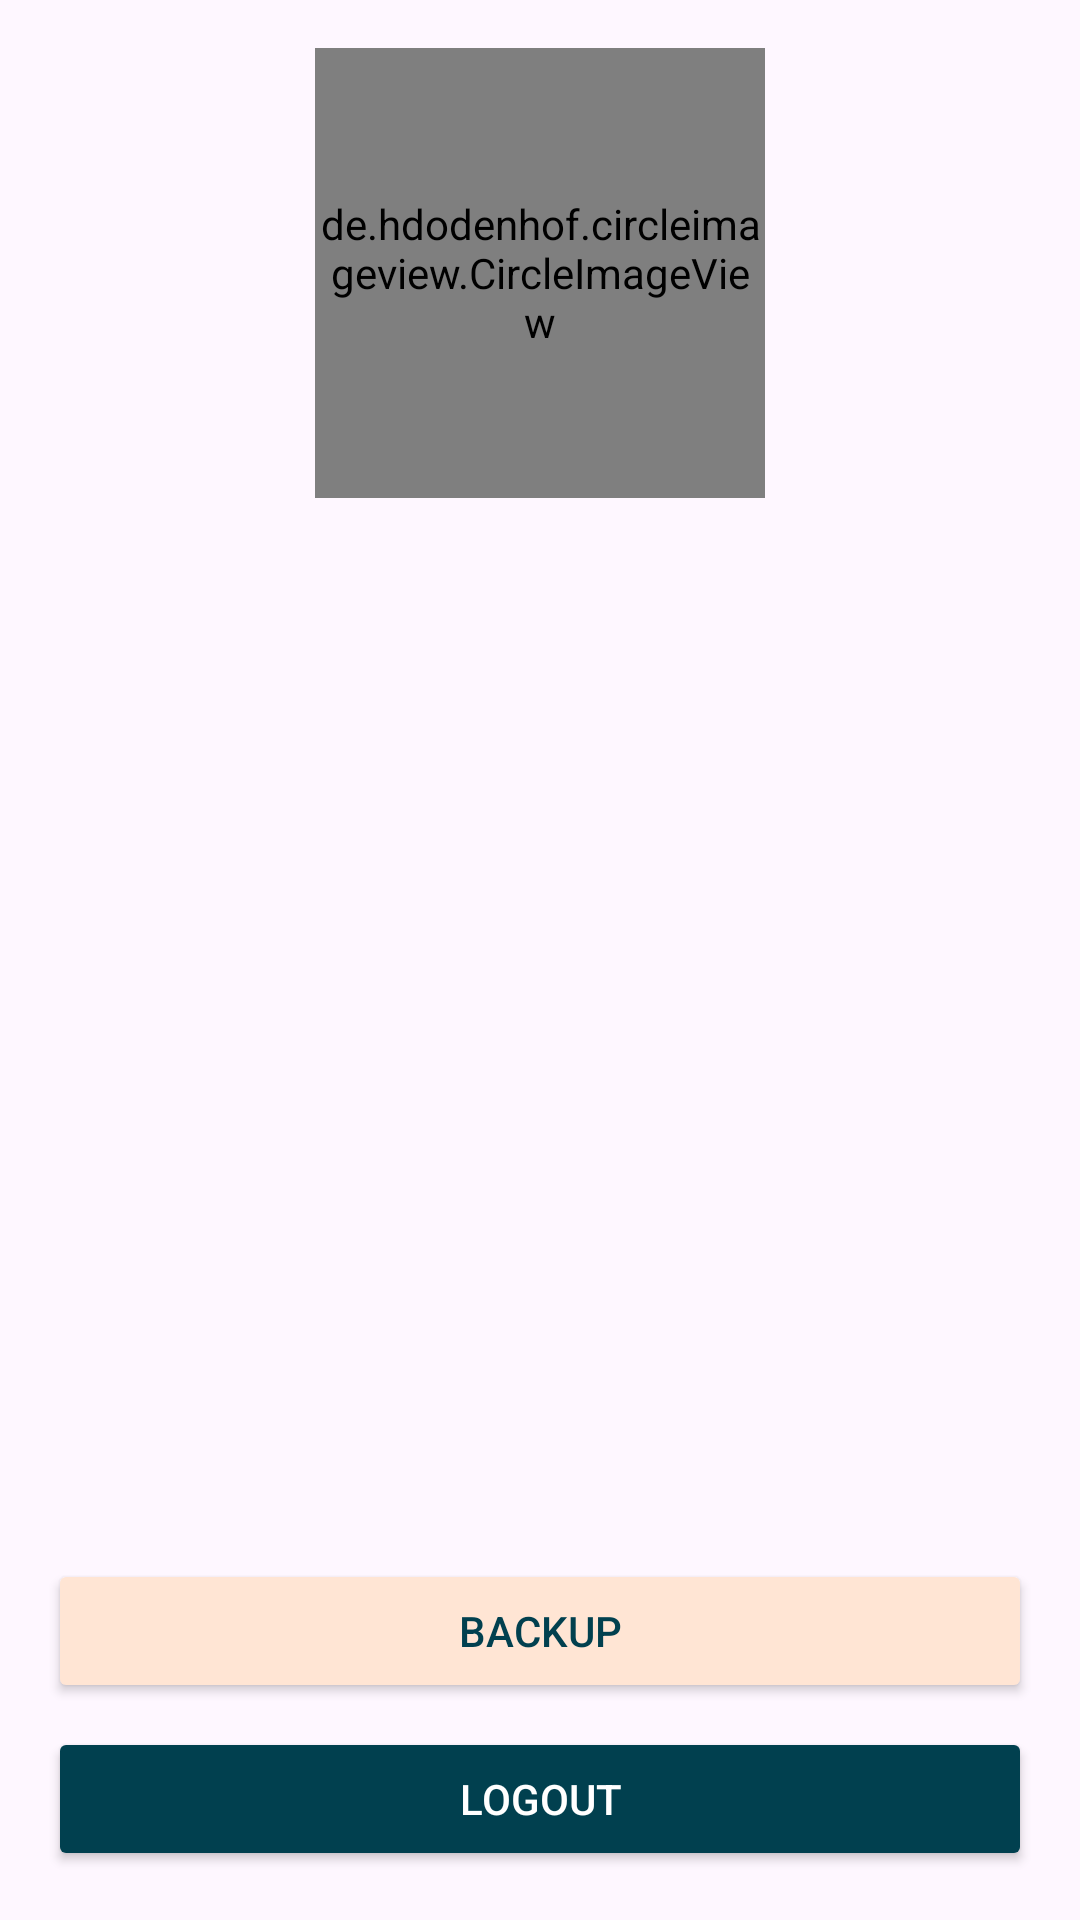

Here is an Android app screen rendered from its layout file. Give the layout XML and the strings, colors and styles it references.
<!-- AndroidManifest.xml: application theme Theme.MyFoodPlaner -->
<!-- res/layout/fragment_profile.xml -->
<RelativeLayout xmlns:android="http://schemas.android.com/apk/res/android"
    xmlns:tools="http://schemas.android.com/tools"
    android:layout_width="match_parent"
    android:layout_height="match_parent"
    android:paddingStart="16dp"
    android:paddingTop="16dp"
    android:paddingEnd="16dp"
    android:paddingBottom="16dp"
    tools:context=".ProfileFragment">

    <de.hdodenhof.circleimageview.CircleImageView

        android:id="@+id/profilePhotoImageView"
        android:layout_width="150dp"
        android:layout_height="150dp"
        android:layout_centerHorizontal="true"
        android:layout_marginBottom="16dp"
        android:src="@drawable/profile"
        android:scaleType="centerCrop" />

    <TextView
        android:id="@+id/emailTextView"
        android:layout_width="wrap_content"
        android:layout_height="wrap_content"
        android:layout_below="@id/profilePhotoImageView"
        android:layout_centerHorizontal="true"
        android:layout_marginTop="105dp"
        android:text=""
        android:textColor="@android:color/black"
        android:textSize="18sp" />

    <TextView
        android:id="@+id/nameTextView"
        android:layout_width="wrap_content"
        android:layout_height="wrap_content"
        android:layout_below="@id/emailTextView"
        android:layout_centerHorizontal="true"
        android:layout_marginTop="100dp"
        android:text=""
        android:textColor="@android:color/black"
        android:textSize="18sp" />

    <Button
        android:id="@+id/logoutButton"
        android:layout_width="match_parent"
        android:layout_height="wrap_content"
        android:layout_below="@id/backupButton"
        android:layout_marginTop="8dp"
        android:backgroundTint="@color/primary"
        android:text="Logout"
        android:textColor="#FFFFFF" />

    <Button
        android:id="@+id/backupButton"
        android:layout_width="match_parent"
        android:layout_height="wrap_content"

        android:layout_below="@id/nameTextView"
        android:layout_marginTop="84dp"
        android:text="Backup"
        android:fontFamily="sans-serif-medium"
        android:textColor="@color/primary"
        android:backgroundTint="@color/secondery" />

</RelativeLayout>
<!-- resources referenced by this layout -->
<resources>
  <color name="primary">#01404F</color>
  <color name="secondery">#FFE5D4</color>
  <!-- drawable profile (drawable) -->
  <vector android:autoMirrored="true" android:height="24dp"
      android:viewportHeight="24" android:viewportWidth="24"
      android:width="24dp" xmlns:android="http://schemas.android.com/apk/res/android">
      <path android:fillColor="@color/primary" android:pathData="M7,8a5,6 0,1 0,10 0a5,6 0,1 0,-10 0z"/>
      <path android:fillColor="@color/primary" android:pathData="M21.8,19.1c-0.9,-1.8 -2.6,-3.3 -4.8,-4.2c-0.6,-0.2 -1.3,-0.2 -1.8,0.1c-1,0.6 -2,0.9 -3.2,0.9s-2.2,-0.3 -3.2,-0.9C8.3,14.8 7.6,14.7 7,15c-2.2,0.9 -3.9,2.4 -4.8,4.2C1.5,20.5 2.6,22 4.1,22h15.8C21.4,22 22.5,20.5 21.8,19.1z"/>
  </vector>
  <style name="Theme.MyFoodPlaner" parent="Base.Theme.MyFoodPlaner" />
  <style name="Base.Theme.MyFoodPlaner" parent="Theme.Material3.DayNight.NoActionBar">
          
          
          <item name="colorPrimary">@color/primary</item>
          <item name="colorSecondary">@color/secondery</item>
      </style>
</resources>
